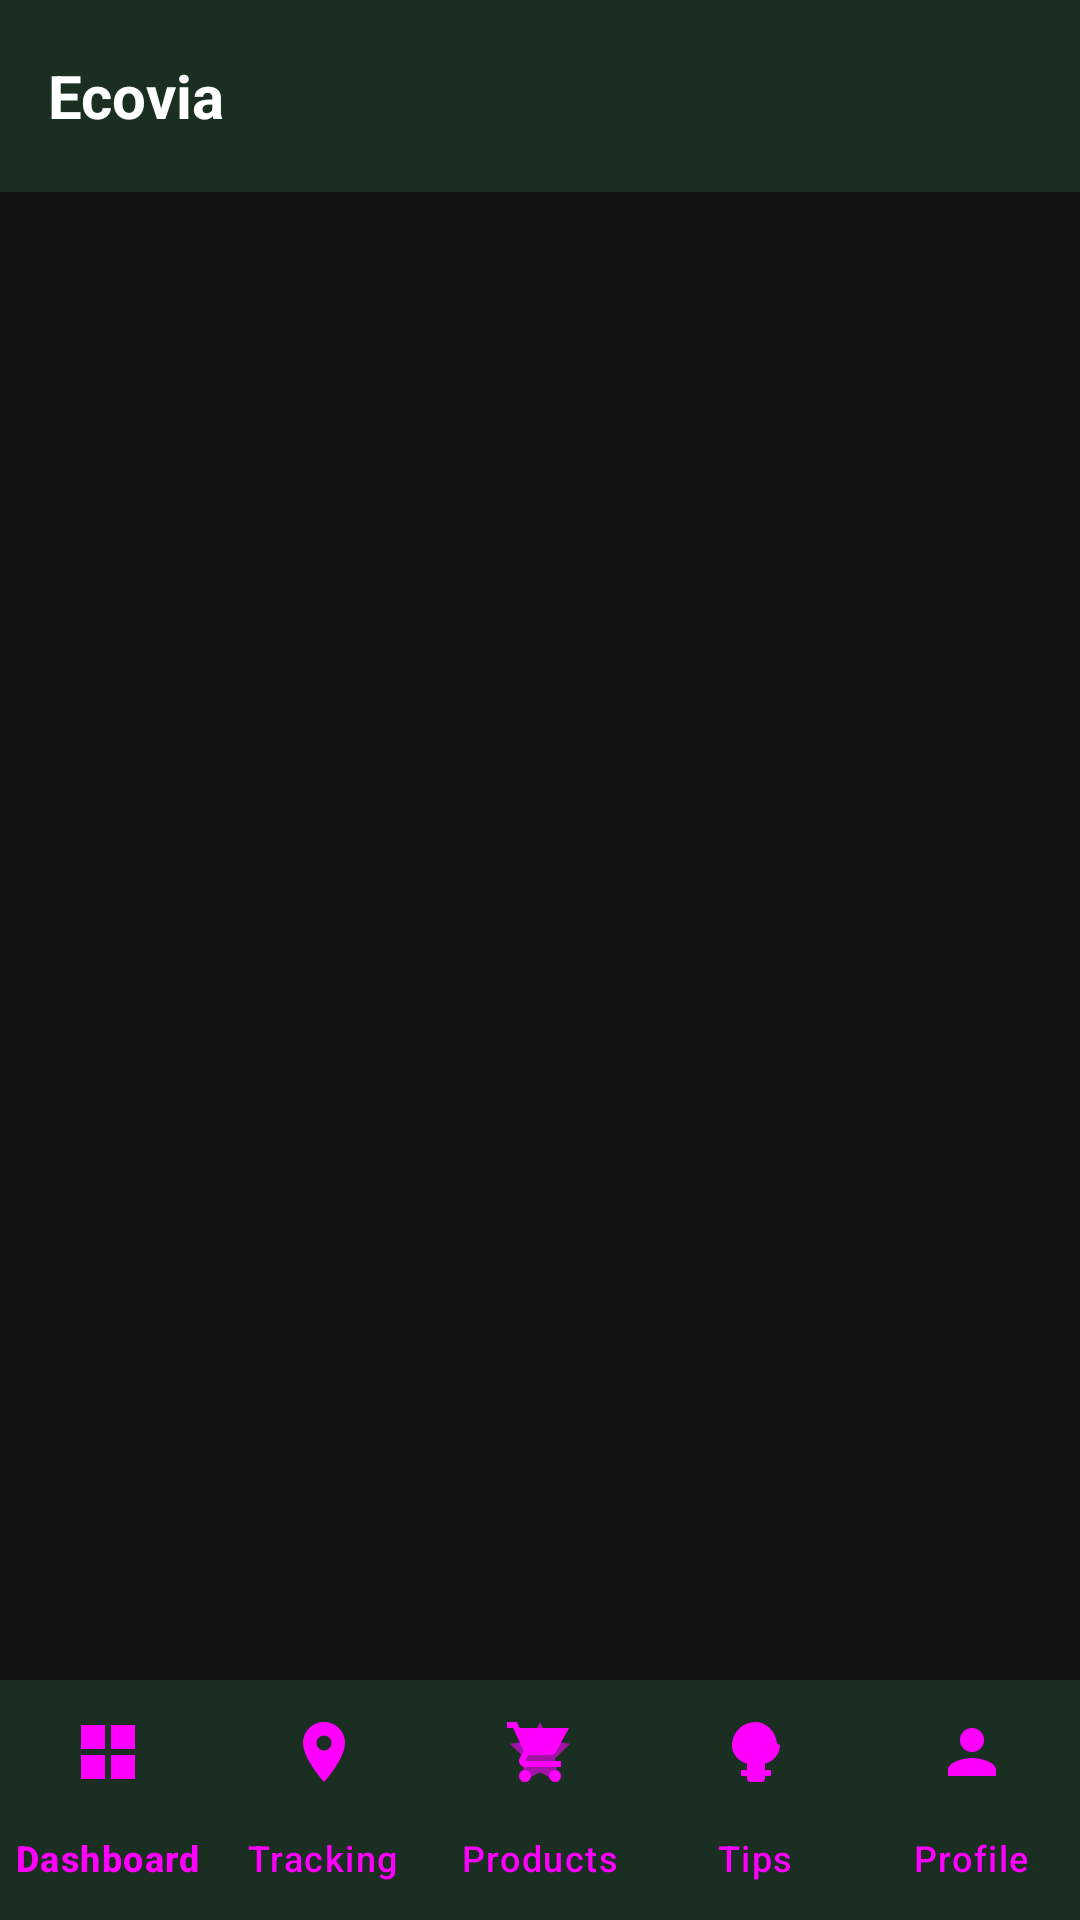

This screen was rendered from an Android layout file. Write that file and the resources it references.
<!-- AndroidManifest.xml: activity theme Theme.Ecovia -->
<!-- res/layout/activity_main.xml -->
<?xml version="1.0" encoding="utf-8"?>
<LinearLayout xmlns:android="http://schemas.android.com/apk/res/android"
    xmlns:app="http://schemas.android.com/apk/res-auto"
    android:layout_width="match_parent"
    android:layout_height="match_parent"
    android:background="#121212"
    android:orientation="vertical">

    <com.google.android.material.appbar.MaterialToolbar
        android:id="@+id/toolbar"
        android:layout_width="match_parent"
        android:layout_height="wrap_content"
        android:background="#1B2E22"
        android:minHeight="?attr/actionBarSize"
        android:paddingHorizontal="16dp">

        <TextView
            android:id="@+id/toolbarTitle"
            android:layout_width="wrap_content"
            android:layout_height="wrap_content"
            android:text="@string/app_name"
            android:textColor="#FFFFFF"
            android:textSize="20sp"
            android:textStyle="bold" />
    </com.google.android.material.appbar.MaterialToolbar>

    <ProgressBar
        android:id="@+id/mainProgressBar"
        style="?android:attr/progressBarStyleHorizontal"
        android:layout_width="match_parent"
        android:layout_height="3dp"
        android:indeterminate="true"
        android:indeterminateTint="#4CAF50"
        android:visibility="gone" />

    <FrameLayout
        android:id="@+id/fragmentContainer"
        android:layout_width="match_parent"
        android:layout_height="0dp"
        android:layout_weight="1" />

    <com.google.android.material.bottomnavigation.BottomNavigationView
        android:id="@+id/bottomNavigation"
        android:layout_width="match_parent"
        android:layout_height="wrap_content"
        android:background="#1B2E22"
        app:itemIconTint="@drawable/bottom_nav_selector"
        app:itemTextColor="@drawable/bottom_nav_selector"
        app:labelVisibilityMode="labeled"
        app:menu="@menu/bottom_navigation" />
</LinearLayout>
<!-- resources referenced by this layout -->
<resources>
  <!-- drawable bottom_nav_selector: vector/xml drawable (drawable, 5438 chars, omitted) -->
  <string name="app_name">Ecovia</string>
  <style name="Theme.Ecovia" parent="Theme.Material3.DayNight.NoActionBar">
          <item name="colorPrimary">#4CAF50</item>
          <item name="colorPrimaryVariant">#2E7D32</item>
          <item name="colorSecondary">#81C784</item>
          <item name="colorSecondaryVariant">#4CAF50</item>
          <item name="colorSurface">#121212</item>
          <item name="android:colorBackground">#121212</item>
          <item name="colorOnPrimary">#FFFFFF</item>
          <item name="colorOnSecondary">#121212</item>
          <item name="colorOnSurface">#FFFFFF</item>
          <item name="colorOnBackground">#FFFFFF</item>
          <item name="android:statusBarColor">#121212</item>
          <item name="android:navigationBarColor">#121212</item>
          <item name="android:windowLightStatusBar">false</item>
          <item name="android:windowLightNavigationBar">false</item>
          <item name="android:forceDarkAllowed">true</item>
      </style>
</resources>
